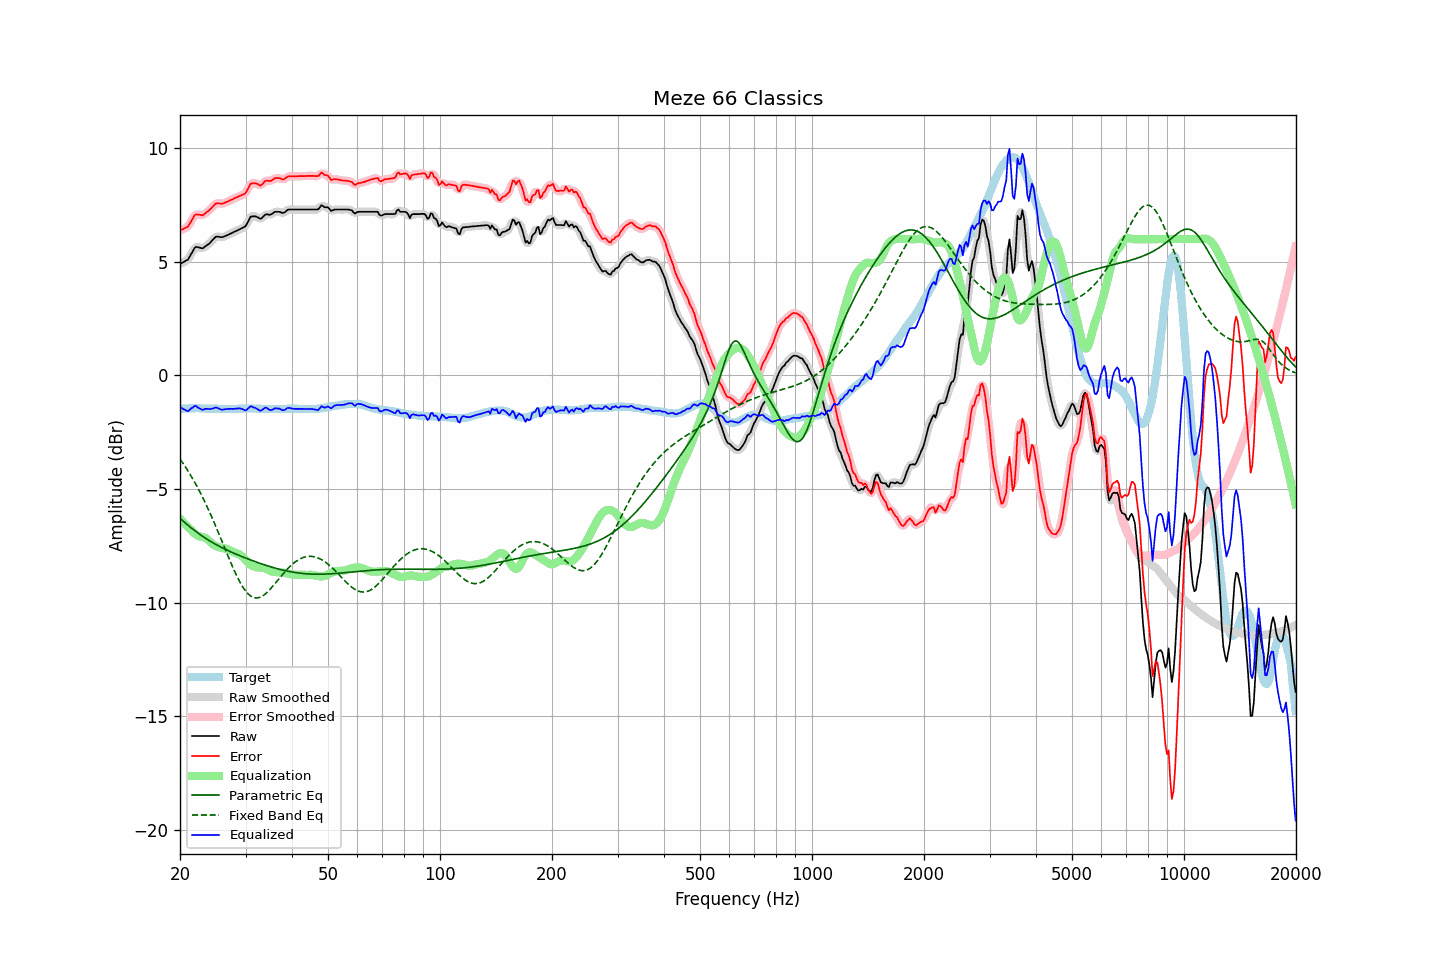

Data behind this chart, as committed beside it:
frequency, raw, error, smoothed, error_smoothed, equalization, parametric_eq, fixed_band_eq, equalized_raw, equalized_smoothed, target
20.00, 4.91, 6.39, 4.92, 6.40, -6.30, -6.28, -3.68, -1.39, -1.38, -1.48
20.20, 4.95, 6.42, 4.94, 6.41, -6.38, -6.35, -3.78, -1.43, -1.44, -1.47
20.40, 4.98, 6.44, 4.97, 6.44, -6.46, -6.41, -3.88, -1.48, -1.49, -1.46
20.61, 5.02, 6.48, 5.01, 6.47, -6.53, -6.47, -3.99, -1.51, -1.52, -1.46
20.81, 5.06, 6.51, 5.06, 6.51, -6.61, -6.53, -4.09, -1.54, -1.55, -1.45
21.02, 5.10, 6.55, 5.13, 6.58, -6.67, -6.59, -4.21, -1.57, -1.55, -1.45
21.23, 5.23, 6.67, 5.22, 6.67, -6.74, -6.65, -4.32, -1.51, -1.52, -1.44
21.44, 5.35, 6.80, 5.35, 6.79, -6.80, -6.71, -4.44, -1.45, -1.45, -1.44
21.66, 5.47, 6.91, 5.49, 6.93, -6.88, -6.77, -4.56, -1.41, -1.39, -1.44
21.87, 5.60, 7.05, 5.58, 7.02, -6.95, -6.82, -4.68, -1.35, -1.37, -1.44
22.09, 5.66, 7.09, 5.64, 7.08, -7.01, -6.87, -4.81, -1.34, -1.36, -1.43
22.31, 5.64, 7.07, 5.66, 7.09, -7.05, -6.93, -4.94, -1.41, -1.39, -1.43
22.54, 5.63, 7.07, 5.63, 7.07, -7.08, -6.98, -5.07, -1.45, -1.45, -1.44
22.76, 5.61, 7.06, 5.61, 7.06, -7.10, -7.03, -5.21, -1.48, -1.49, -1.45
22.99, 5.59, 7.04, 5.61, 7.07, -7.11, -7.08, -5.35, -1.52, -1.50, -1.45
23.22, 5.64, 7.09, 5.64, 7.10, -7.13, -7.12, -5.50, -1.49, -1.49, -1.45
23.45, 5.69, 7.15, 5.68, 7.14, -7.16, -7.17, -5.65, -1.47, -1.48, -1.46
23.69, 5.74, 7.20, 5.74, 7.20, -7.21, -7.22, -5.80, -1.47, -1.47, -1.46
23.92, 5.79, 7.26, 5.80, 7.26, -7.27, -7.26, -5.95, -1.48, -1.47, -1.46
24.16, 5.86, 7.32, 5.86, 7.33, -7.34, -7.30, -6.11, -1.48, -1.47, -1.46
24.40, 5.94, 7.41, 5.94, 7.40, -7.40, -7.34, -6.27, -1.46, -1.46, -1.46
24.65, 6.01, 7.47, 6.02, 7.48, -7.46, -7.38, -6.43, -1.44, -1.44, -1.46
24.89, 6.09, 7.55, 6.08, 7.54, -7.50, -7.42, -6.60, -1.41, -1.42, -1.46
25.14, 6.11, 7.57, 6.10, 7.57, -7.53, -7.46, -6.77, -1.42, -1.43, -1.46
25.39, 6.10, 7.57, 6.11, 7.58, -7.56, -7.50, -6.94, -1.46, -1.45, -1.47
25.65, 6.09, 7.56, 6.09, 7.56, -7.58, -7.54, -7.11, -1.48, -1.48, -1.47
25.91, 6.08, 7.55, 6.09, 7.56, -7.59, -7.57, -7.28, -1.51, -1.50, -1.47
26.16, 6.10, 7.57, 6.10, 7.58, -7.60, -7.61, -7.45, -1.50, -1.50, -1.47
26.43, 6.13, 7.60, 6.13, 7.60, -7.62, -7.64, -7.63, -1.49, -1.49, -1.47
26.69, 6.16, 7.63, 6.16, 7.63, -7.64, -7.68, -7.80, -1.47, -1.48, -1.47
26.96, 6.19, 7.66, 6.19, 7.67, -7.66, -7.71, -7.97, -1.47, -1.47, -1.47
27.23, 6.23, 7.70, 6.23, 7.70, -7.69, -7.74, -8.14, -1.46, -1.47, -1.47
27.50, 6.26, 7.73, 6.26, 7.73, -7.73, -7.78, -8.31, -1.47, -1.47, -1.47
27.77, 6.29, 7.76, 6.30, 7.77, -7.76, -7.81, -8.47, -1.47, -1.47, -1.47
28.05, 6.33, 7.80, 6.33, 7.80, -7.80, -7.84, -8.62, -1.46, -1.47, -1.47
28.33, 6.36, 7.83, 6.36, 7.83, -7.82, -7.87, -8.78, -1.46, -1.46, -1.47
28.62, 6.39, 7.86, 6.39, 7.86, -7.85, -7.90, -8.92, -1.46, -1.45, -1.47
28.90, 6.43, 7.89, 6.43, 7.90, -7.88, -7.93, -9.06, -1.45, -1.45, -1.46
29.19, 6.46, 7.92, 6.46, 7.92, -7.92, -7.96, -9.18, -1.46, -1.46, -1.46
29.48, 6.50, 7.96, 6.49, 7.95, -7.98, -7.99, -9.30, -1.48, -1.49, -1.46
29.78, 6.53, 7.98, 6.54, 7.99, -8.05, -8.01, -9.41, -1.52, -1.52, -1.45
30.08, 6.59, 8.04, 6.61, 8.07, -8.13, -8.04, -9.50, -1.54, -1.52, -1.45
30.38, 6.73, 8.18, 6.73, 8.18, -8.21, -8.07, -9.59, -1.48, -1.47, -1.45
30.68, 6.86, 8.31, 6.86, 8.31, -8.28, -8.10, -9.65, -1.42, -1.42, -1.45
30.99, 6.99, 8.44, 6.96, 8.41, -8.34, -8.12, -9.71, -1.35, -1.38, -1.45
31.30, 7.00, 8.45, 7.01, 8.46, -8.38, -8.15, -9.75, -1.38, -1.38, -1.45
31.61, 7.00, 8.45, 7.02, 8.47, -8.41, -8.17, -9.78, -1.41, -1.40, -1.45
31.93, 7.00, 8.45, 6.99, 8.45, -8.43, -8.20, -9.79, -1.43, -1.44, -1.45
32.24, 6.97, 8.43, 6.96, 8.42, -8.44, -8.23, -9.79, -1.47, -1.48, -1.46
32.57, 6.93, 8.39, 6.93, 8.39, -8.45, -8.25, -9.78, -1.52, -1.52, -1.46
32.89, 6.89, 8.35, 6.91, 8.38, -8.45, -8.28, -9.76, -1.56, -1.54, -1.46
33.22, 6.93, 8.40, 6.94, 8.41, -8.45, -8.30, -9.72, -1.52, -1.51, -1.47
33.55, 7.00, 8.48, 7.00, 8.48, -8.47, -8.32, -9.67, -1.47, -1.47, -1.47
33.89, 7.08, 8.56, 7.06, 8.54, -8.49, -8.35, -9.62, -1.41, -1.43, -1.48
34.23, 7.09, 8.57, 7.08, 8.57, -8.52, -8.37, -9.56, -1.43, -1.44, -1.48
34.57, 7.08, 8.56, 7.09, 8.57, -8.56, -8.39, -9.49, -1.48, -1.48, -1.48
34.92, 7.07, 8.55, 7.08, 8.57, -8.60, -8.41, -9.41, -1.52, -1.51, -1.48
35.27, 7.10, 8.58, 7.11, 8.59, -8.62, -8.43, -9.34, -1.52, -1.51, -1.48
35.62, 7.15, 8.63, 7.15, 8.63, -8.64, -8.46, -9.25, -1.49, -1.49, -1.48
35.97, 7.20, 8.68, 7.19, 8.67, -8.65, -8.48, -9.17, -1.45, -1.46, -1.48
... 635 more rows
